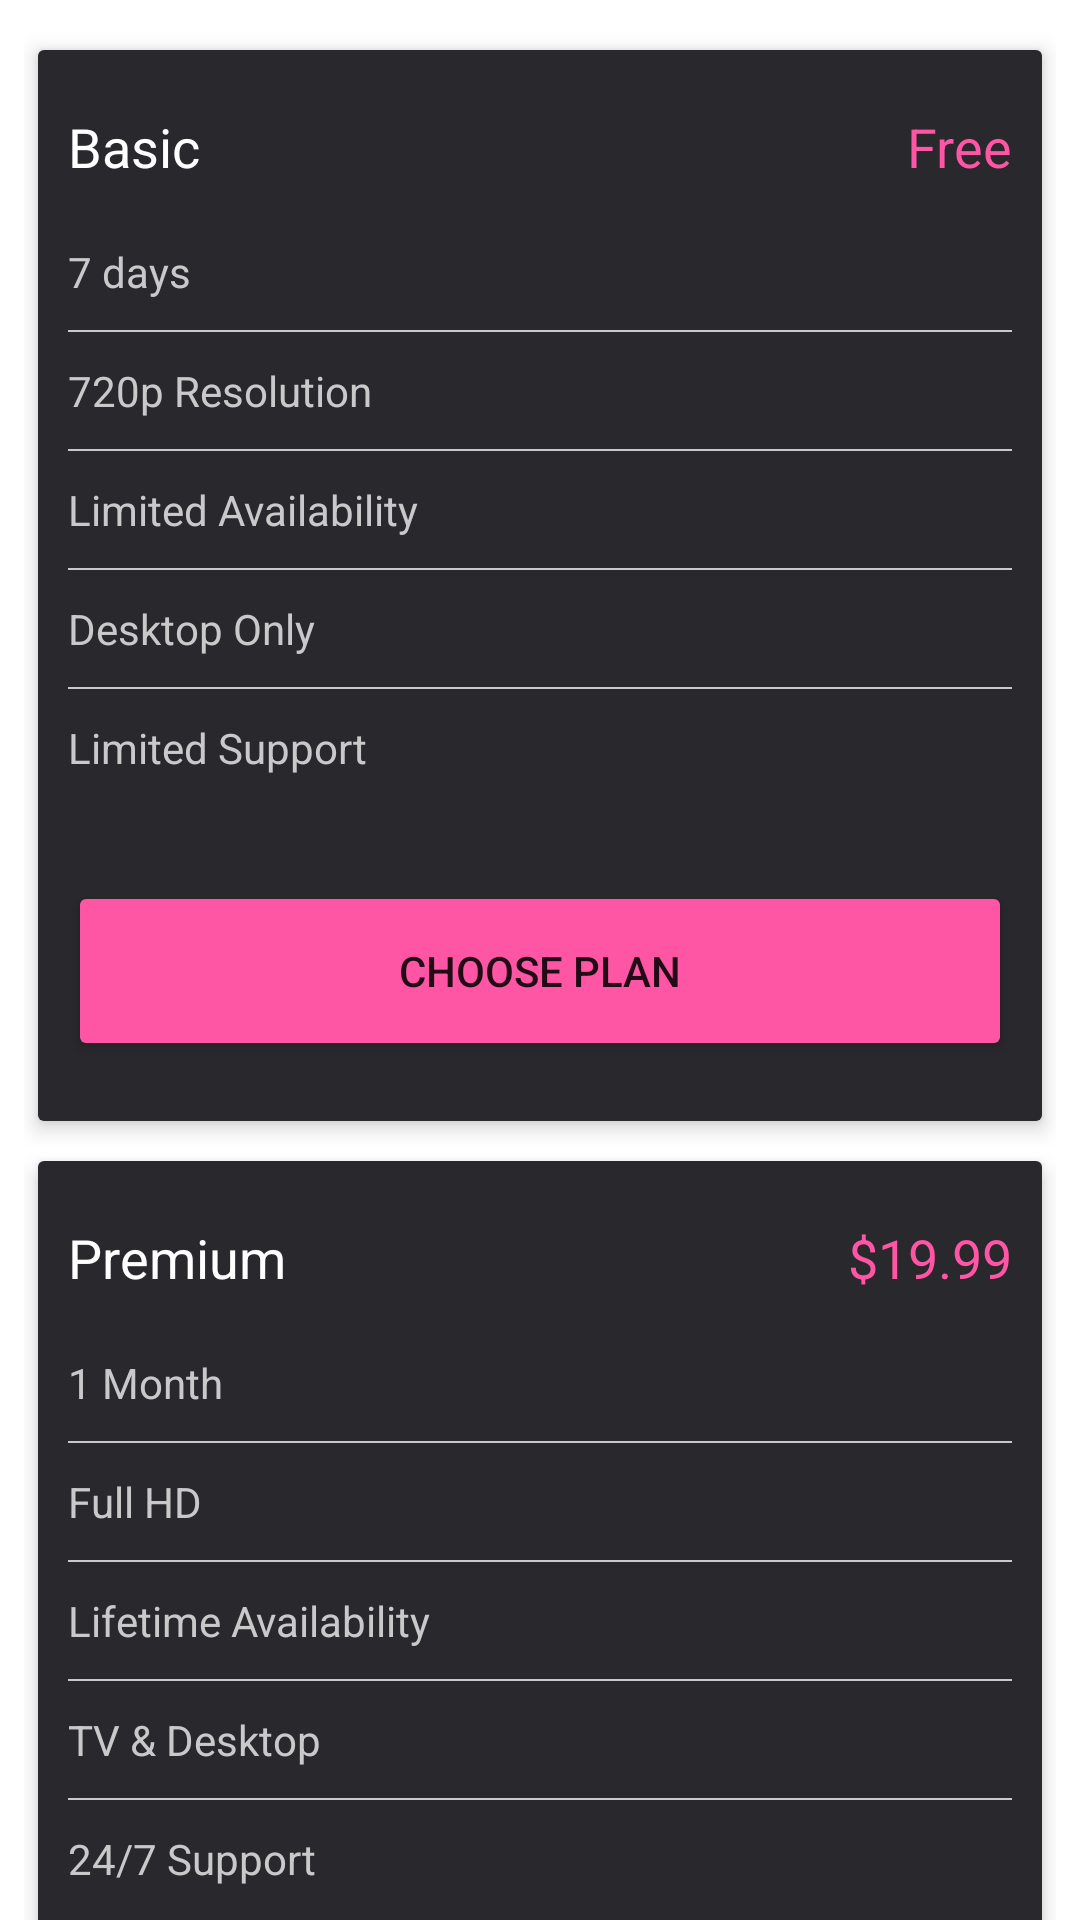

The Android layout XML behind this screen, and the referenced resources:
<!-- AndroidManifest.xml: application theme Theme.MovieAndroidApp -->
<!-- res/layout/fragment_pricing.xml -->
<?xml version="1.0" encoding="utf-8"?>
<FrameLayout xmlns:android="http://schemas.android.com/apk/res/android"
    xmlns:tools="http://schemas.android.com/tools"
    android:layout_width="match_parent"
    android:layout_height="match_parent"
    xmlns:card_view="http://schemas.android.com/apk/res-auto"
    tools:context=".fragment.PricingFragment">

    <androidx.core.widget.NestedScrollView
        android:layout_width="match_parent"
        android:layout_height="match_parent">
        <LinearLayout
            android:orientation="vertical"
            android:paddingTop="10dp"
            android:paddingBottom="10dp"
            android:paddingStart="8dp"
            android:paddingEnd="8dp"
            android:layout_width="match_parent"
            android:layout_height="wrap_content">
            <androidx.cardview.widget.CardView
                android:id="@+id/profile_basic_plan"
                card_view:cardElevation="4dp"
                card_view:cardUseCompatPadding="true"
                android:layout_width="match_parent"
                android:layout_height="wrap_content">
                <LinearLayout
                    android:paddingTop="20dp"
                    android:paddingBottom="20dp"
                    android:paddingStart="10dp"
                    android:paddingEnd="10dp"
                    android:background="@color/gray_darker"
                    android:orientation="vertical"
                    android:layout_width="match_parent"
                    android:layout_height="wrap_content">
                    <LinearLayout
                        android:layout_width="match_parent"
                        android:layout_height="wrap_content">

                        <TextView
                            android:layout_weight="1"
                            android:layout_width="wrap_content"
                            android:layout_height="wrap_content"
                            android:text="Basic"
                            android:textColor="@color/white"
                            android:textSize="18sp"
                            />
                        <TextView
                            android:text="Free"
                            android:textSize="18sp"
                            android:textColor="@color/primary_color"
                            android:layout_width="wrap_content"
                            android:layout_height="wrap_content"/>
                    </LinearLayout>

                    <LinearLayout
                        android:paddingTop="10dp"
                        android:paddingBottom="10dp"
                        android:orientation="vertical"
                        android:layout_width="match_parent"
                        android:layout_height="wrap_content">
                        <TextView
                            android:text="7 days"
                            android:paddingTop="10dp"
                            android:paddingBottom="10dp"
                            android:textColor="@color/text_gray"
                            android:layout_width="wrap_content"
                            android:layout_height="wrap_content"/>
                        <View style="@style/Divider.Horizontal" />
                        <TextView
                            android:text="720p Resolution"
                            android:paddingTop="10dp"
                            android:paddingBottom="10dp"
                            android:textColor="@color/text_gray"
                            android:layout_width="wrap_content"
                            android:layout_height="wrap_content"/>
                        <View style="@style/Divider.Horizontal"/><TextView
                        android:text="Limited Availability
"
                        android:paddingTop="10dp"
                        android:paddingBottom="10dp"
                        android:textColor="@color/text_gray"
                        android:layout_width="wrap_content"
                        android:layout_height="wrap_content"/>
                        <View style="@style/Divider.Horizontal"/>
                        <TextView
                            android:text="Desktop Only"
                            android:paddingTop="10dp"
                            android:paddingBottom="10dp"
                            android:textColor="@color/text_gray"
                            android:layout_width="wrap_content"
                            android:layout_height="wrap_content"/>
                        <View style="@style/Divider.Horizontal"/>
                        <TextView
                            android:text="Limited Support"
                            android:paddingTop="10dp"
                            android:paddingBottom="10dp"
                            android:textColor="@color/text_gray"
                            android:layout_width="wrap_content"
                            android:layout_height="wrap_content"/>
                    </LinearLayout>

                    <Button
                        android:layout_marginTop="15dp"
                        android:text="Choose Plan"
                        android:backgroundTint="@color/primary_color"
                        android:layout_width="match_parent"
                        android:layout_height="60dp"/>
                </LinearLayout>

            </androidx.cardview.widget.CardView>
            <androidx.cardview.widget.CardView
                android:id="@+id/profile_pre_plan"
                card_view:cardElevation="4dp"
                card_view:cardUseCompatPadding="true"
                android:layout_width="match_parent"
                android:layout_height="wrap_content">
                <LinearLayout
                    android:paddingTop="20dp"
                    android:paddingBottom="20dp"
                    android:paddingStart="10dp"
                    android:paddingEnd="10dp"
                    android:background="@color/gray_darker"
                    android:orientation="vertical"
                    android:layout_width="match_parent"
                    android:layout_height="wrap_content">
                    <LinearLayout
                        android:layout_width="match_parent"
                        android:layout_height="wrap_content">

                        <TextView
                            android:layout_weight="1"
                            android:layout_width="0dp"
                            android:layout_height="wrap_content"
                            android:text="Premium"
                            android:textColor="@color/white"
                            android:textSize="18sp"
                            />
                        <TextView
                            android:text="$19.99"                            android:textSize="18sp"
                            android:textColor="@color/primary_color"
                            android:layout_width="wrap_content"
                            android:layout_height="wrap_content"/>
                    </LinearLayout>

                    <LinearLayout
                        android:paddingTop="10dp"
                        android:paddingBottom="10dp"
                        android:orientation="vertical"
                        android:layout_width="match_parent"
                        android:layout_height="wrap_content">
                        <TextView
                            android:text="1 Month"
                            android:paddingTop="10dp"
                            android:paddingBottom="10dp"
                            android:textColor="@color/text_gray"
                            android:layout_width="wrap_content"
                            android:layout_height="wrap_content"/>
                        <View style="@style/Divider.Horizontal" />
                        <TextView
                            android:text="Full HD"
                            android:paddingTop="10dp"
                            android:paddingBottom="10dp"
                            android:textColor="@color/text_gray"
                            android:layout_width="wrap_content"
                            android:layout_height="wrap_content"/>
                        <View style="@style/Divider.Horizontal"/>
                        <TextView
                            android:text="Lifetime Availability"
                            android:paddingTop="10dp"
                            android:paddingBottom="10dp"
                            android:textColor="@color/text_gray"
                            android:layout_width="wrap_content"
                            android:layout_height="wrap_content"/>
                        <View style="@style/Divider.Horizontal"/>
                        <TextView
                            android:text="TV &amp; Desktop"
                            android:paddingTop="10dp"
                            android:paddingBottom="10dp"
                            android:textColor="@color/text_gray"
                            android:layout_width="wrap_content"
                            android:layout_height="wrap_content"/>
                        <View style="@style/Divider.Horizontal"/>
                        <TextView
                            android:text="24/7 Support"
                            android:paddingTop="10dp"
                            android:paddingBottom="10dp"
                            android:textColor="@color/text_gray"
                            android:layout_width="wrap_content"
                            android:layout_height="wrap_content"/>
                    </LinearLayout>

                    <Button
                        android:layout_marginTop="15dp"
                        android:text="Choose Plan"
                        android:backgroundTint="@color/primary_color"
                        android:layout_width="match_parent"
                        android:layout_height="60dp"/>
                </LinearLayout>

            </androidx.cardview.widget.CardView>

        </LinearLayout>

    </androidx.core.widget.NestedScrollView>


</FrameLayout>
<!-- resources referenced by this layout -->
<resources>
  <color name="gray_darker">#28282d</color>
  <color name="primary_color">#FFFF55A5</color>
  <color name="text_gray">#C9C9CA</color>
  <color name="white">#FFFFFFFF</color>
  <style name="Divider.Horizontal" parent="Divider">
          <item name="android:layout_width">match_parent</item>
          <item name="android:layout_height">0.5dp</item> // You can change thickness here.
  
      </style>
  <style name="Theme.MovieAndroidApp" parent="Theme.MaterialComponents.DayNight.NoActionBar">
          
          <item name="colorPrimary">@color/purple_500</item>
          <item name="colorPrimaryVariant">@color/purple_700</item>
          <item name="colorOnPrimary">@color/white</item>
          
          <item name="colorSecondary">@color/white</item>
          <item name="colorSecondaryVariant">@color/white</item>
          <item name="colorOnSecondary">@color/black</item>
          
          <item name="android:statusBarColor" tools:targetApi="l">?attr/colorPrimaryVariant</item>
          
      </style>
  <style name="Divider">
          <item name="android:background">@color/text_gray</item> //you can give your color here. that will change all divider color in your app.
      </style>
  <color name="purple_500">#FF6200EE</color>
  <color name="purple_700">#2b2b31</color>
  <color name="black">#FF000000</color>
</resources>
